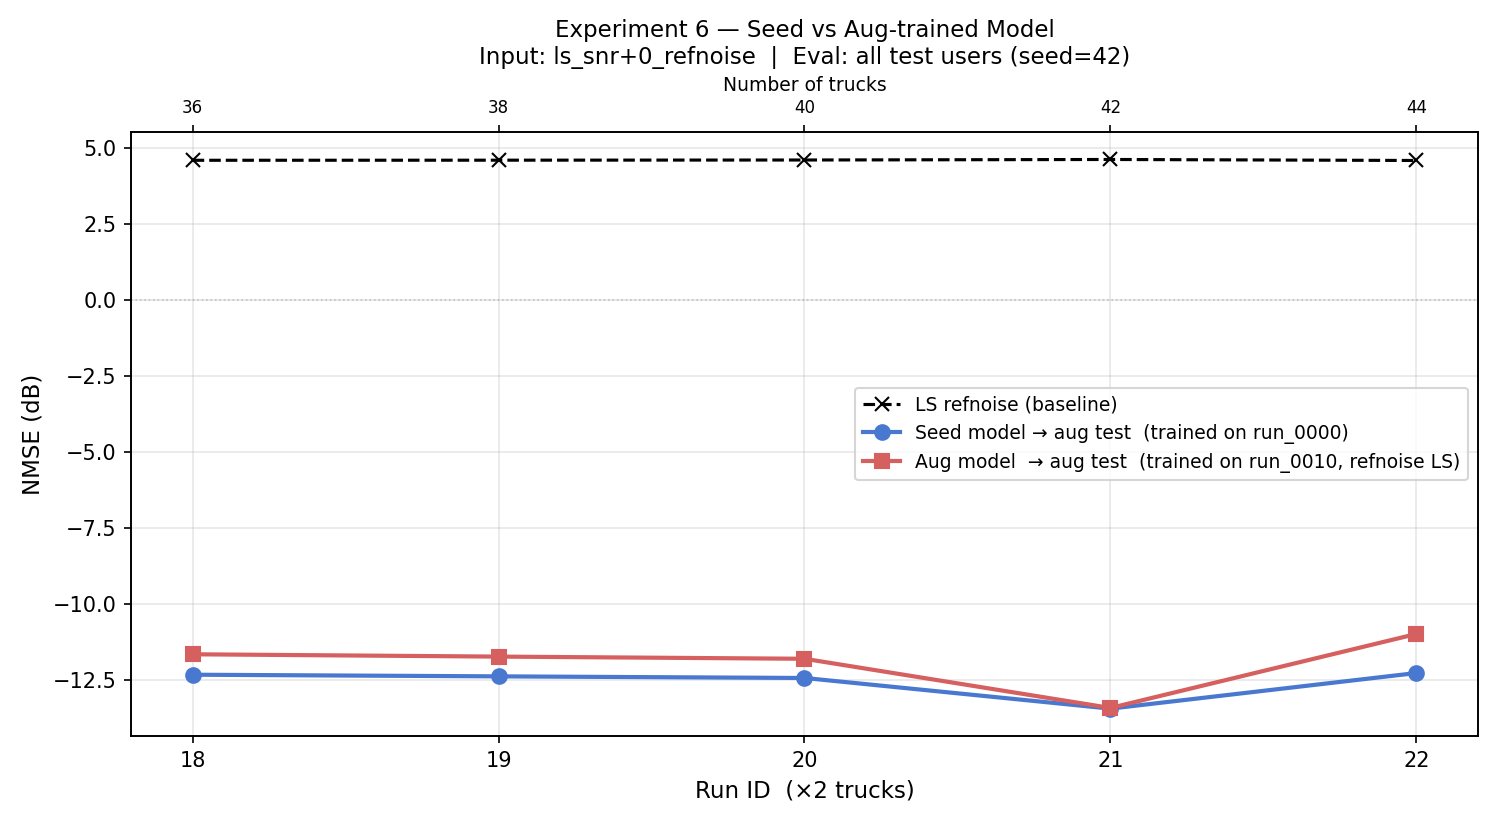

Data behind this chart, as committed beside it:
run_id, n_trucks, ls_nmse, seed_nmse, aug_nmse
18, 36, 4.591, -12.33, -11.66
19, 38, 4.594, -12.39, -11.74
20, 40, 4.6, -12.44, -11.81
21, 42, 4.617, -13.45, -13.42
22, 44, 4.584, -12.28, -10.99
